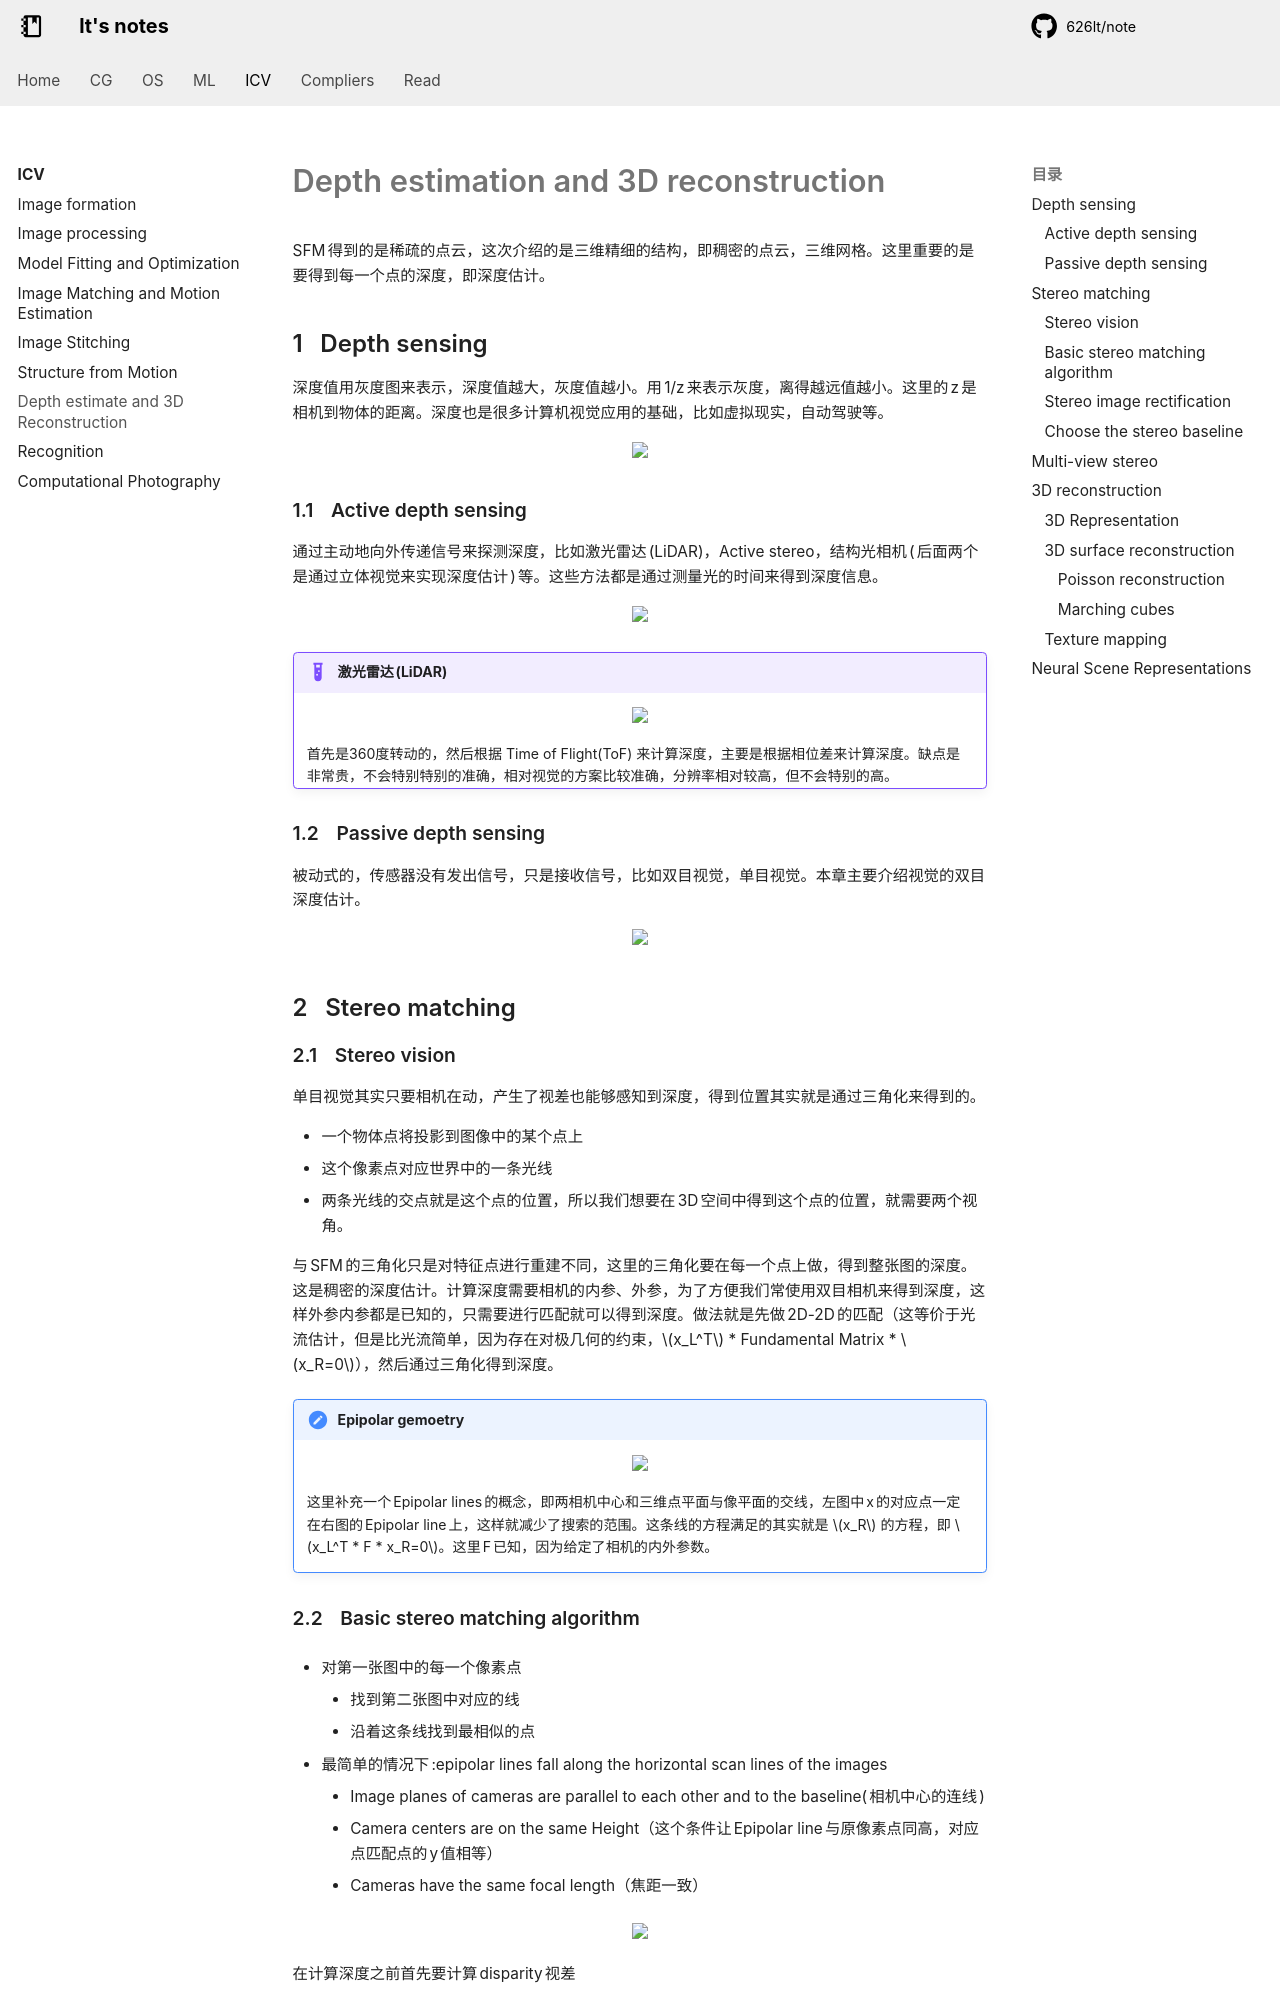

repository: 626lt/note · page: icv/Lec8/index.html · generator: mkdocs

# Depth estimation and 3D reconstruction

SFM 得到的是稀疏的点云，这次介绍的是三维精细的结构，即稠密的点云，三维网格。这里重要的是要得到每一个点的深度，即深度估计。

## Depth sensing

深度值用灰度图来表示，深度值越大，灰度值越小。用 1/z 来表示灰度，离得越远值越小。这里的 z 是相机到物体的距离。深度也是很多计算机视觉应用的基础，比如虚拟现实，自动驾驶等。

<center><img src=./figures/2024-12-29-20-59-30.png width="80%"></center>

### Active depth sensing 

通过主动地向外传递信号来探测深度，比如激光雷达(LiDAR)，Active stereo，结构光相机(后面两个是通过立体视觉来实现深度估计)等。这些方法都是通过测量光的时间来得到深度信息。

<center><img src=./figures/2024-12-29-21-01-57.png width="80%"></center>

!!! example "激光雷达(LiDAR)"
    <center><img src=./figures/2024-12-29-21-03-21.png width="80%"></center>
    首先是360度转动的，然后根据 Time of Flight(ToF) 来计算深度，主要是根据相位差来计算深度。缺点是非常贵，不会特别特别的准确，相对视觉的方案比较准确，分辨率相对较高，但不会特别的高。

### Passive depth sensing

被动式的，传感器没有发出信号，只是接收信号，比如双目视觉，单目视觉。本章主要介绍视觉的双目深度估计。

<center><img src=./figures/2024-12-29-21-06-20.png width="80%"></center>

## Stereo matching

### Stereo vision

单目视觉其实只要相机在动，产生了视差也能够感知到深度，得到位置其实就是通过三角化来得到的。

+ 一个物体点将投影到图像中的某个点上
+ 这个像素点对应世界中的一条光线
+ 两条光线的交点就是这个点的位置，所以我们想要在3D空间中得到这个点的位置，就需要两个视角。

与 SFM 的三角化只是对特征点进行重建不同，这里的三角化要在每一个点上做，得到整张图的深度。这是稠密的深度估计。计算深度需要相机的内参、外参，为了方便我们常使用双目相机来得到深度，这样外参内参都是已知的，只需要进行匹配就可以得到深度。做法就是先做2D-2D的匹配（这等价于光流估计，但是比光流简单，因为存在对极几何的约束，$x_L^T$ \* Fundamental Matrix \* $x_R=0$），然后通过三角化得到深度。

!!! note "Epipolar gemoetry"
    <center><img src=./figures/2024-12-29-21-22-10.png width="80%"></center>

    这里补充一个 Epipolar lines 的概念，即两相机中心和三维点平面与像平面的交线，左图中 x 的对应点一定在右图的 Epipolar line 上，这样就减少了搜索的范围。这条线的方程满足的其实就是 $x_R$ 的方程，即 $x_L^T * F * x_R=0$。这里 F 已知，因为给定了相机的内外参数。


### Basic stereo matching algorithm

+ 对第一张图中的每一个像素点
    + 找到第二张图中对应的线
    + 沿着这条线找到最相似的点

+ 最简单的情况下:epipolar lines fall along the horizontal scan lines of the images
    + Image planes of cameras are parallel to each other and to the baseline(相机中心的连线)
    + Camera centers are on the same Height（这个条件让 Epipolar line 与原像素点同高，对应点匹配点的y值相等）
    + Cameras have the same focal length（焦距一致）

<center><img src=./figures/2024-12-29-21-34-03.png width="80%"></center>

在计算深度之前首先要计算 disparity 视差

<center><img src=./figures/2024-12-29-21-35-13.png width="80%"></center>

注意这里的 $x_2,x_1$ 是相对各自的原点的，不是中间这条线的长度

<center><img src=./figures/2024-12-29-21-38-07.png width="80%"></center>

我们通过相似三角形很容易得到上面的公式，所以视差和深度是成反比的关系。
